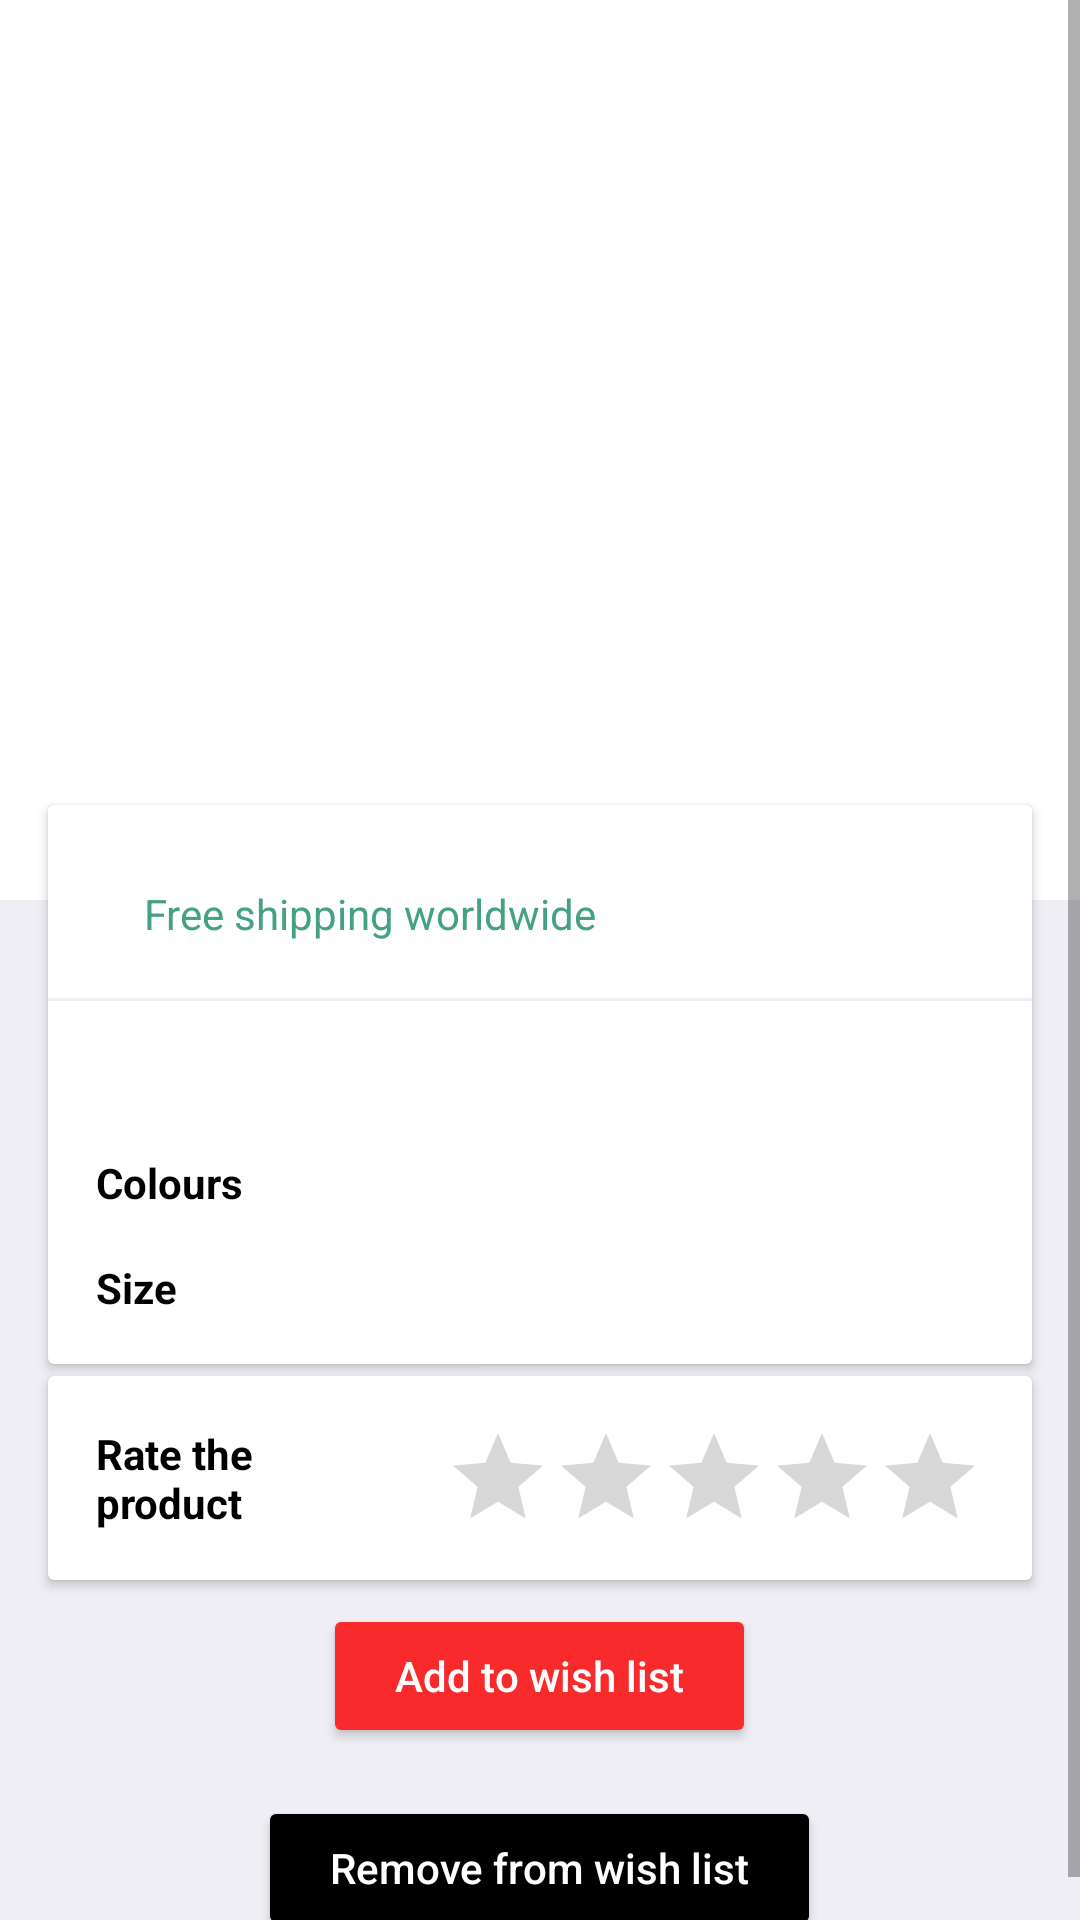

Here is an Android app screen rendered from its layout file. Give the layout XML and the strings, colors and styles it references.
<!-- AndroidManifest.xml: application theme AppTheme -->
<!-- res/layout/activity_details.xml -->
<?xml version="1.0" encoding="utf-8"?>
<ScrollView xmlns:android="http://schemas.android.com/apk/res/android"
    android:layout_width="match_parent"
    android:layout_height="match_parent"
    android:fillViewport="true">

    <LinearLayout
        android:layout_width="match_parent"
        android:layout_height="wrap_content"
        android:background="@color/background"
        android:gravity="center_horizontal"
        android:orientation="vertical">

        <ImageView
            android:id="@+id/item_image"
            android:layout_width="match_parent"
            android:layout_height="@dimen/item_image_height"
            android:background="@android:color/white"
            android:scaleType="fitCenter" />

        <android.support.v7.widget.CardView
            android:layout_width="match_parent"
            android:layout_height="wrap_content"
            android:layout_marginBottom="4dp"
            android:layout_marginEnd="@dimen/activity_horizontal_margin"
            android:layout_marginStart="@dimen/activity_horizontal_margin"
            android:layout_marginTop="@dimen/negative_vertical_margin">

            <LinearLayout
                android:layout_width="match_parent"
                android:layout_height="wrap_content"
                android:orientation="vertical">

                <LinearLayout
                    android:layout_width="match_parent"
                    android:layout_height="wrap_content"
                    android:gravity="bottom"
                    android:orientation="horizontal"
                    android:padding="@dimen/large_padding">

                    <TextView
                        android:id="@+id/item_price"
                        android:layout_width="wrap_content"
                        android:layout_height="wrap_content"
                        android:layout_marginEnd="@dimen/activity_horizontal_margin"
                        android:textAppearance="@style/Base.TextAppearance.AppCompat.Headline" />

                    <TextView
                        android:layout_width="wrap_content"
                        android:layout_height="wrap_content"
                        android:text="@string/free_shipping_notice"
                        android:textColor="@color/notice" />
                </LinearLayout>

                <View
                    android:layout_width="match_parent"
                    android:layout_height="1dp"
                    android:background="@color/background" />

                <TextView
                    android:id="@+id/item_description"
                    android:layout_width="match_parent"
                    android:layout_height="wrap_content"
                    android:padding="@dimen/large_padding" />


                <TextView
                    android:id="@+id/item_out_of_stock"
                    android:layout_width="match_parent"
                    android:layout_height="wrap_content"
                    android:paddingBottom="@dimen/large_padding"
                    android:paddingEnd="@dimen/large_padding"
                    android:paddingStart="@dimen/large_padding"
                    android:text="@string/warning_out_of_stock"
                    android:textColor="@color/error"
                    android:textStyle="bold"
                    android:visibility="gone" />

                <LinearLayout
                    android:id="@+id/item_colors_container"
                    android:layout_width="match_parent"
                    android:layout_height="wrap_content"
                    android:gravity="top"
                    android:orientation="horizontal"
                    android:paddingBottom="@dimen/large_padding"
                    android:paddingEnd="@dimen/large_padding"
                    android:paddingStart="@dimen/large_padding">

                    <TextView
                        style="@style/BoldBlack"
                        android:layout_width="0dp"
                        android:layout_height="wrap_content"
                        android:layout_weight="1"
                        android:text="@string/label_colours" />

                    <LinearLayout
                        android:id="@+id/item_colors"
                        android:layout_width="0dp"
                        android:layout_height="wrap_content"
                        android:layout_weight="3"
                        android:orientation="horizontal">

                    </LinearLayout>

                </LinearLayout>

                <LinearLayout
                    android:id="@+id/item_size_container"
                    android:layout_width="match_parent"
                    android:layout_height="wrap_content"
                    android:gravity="top"
                    android:orientation="horizontal"
                    android:paddingBottom="@dimen/large_padding"
                    android:paddingEnd="@dimen/large_padding"
                    android:paddingStart="@dimen/large_padding">

                    <TextView
                        style="@style/BoldBlack"
                        android:layout_width="0dp"
                        android:layout_height="wrap_content"
                        android:layout_weight="1"
                        android:text="@string/label_size" />

                    <TextView
                        android:id="@+id/item_size"
                        android:layout_width="0dp"
                        android:layout_height="wrap_content"
                        android:layout_weight="3" />
                </LinearLayout>

            </LinearLayout>

        </android.support.v7.widget.CardView>

        <android.support.v7.widget.CardView
            android:layout_width="match_parent"
            android:layout_height="wrap_content"
            android:layout_marginEnd="@dimen/activity_horizontal_margin"
            android:layout_marginStart="@dimen/activity_horizontal_margin">

            <LinearLayout
                android:layout_width="match_parent"
                android:layout_height="wrap_content"
                android:gravity="center_vertical"
                android:orientation="horizontal"
                android:padding="@dimen/large_padding">

                <TextView
                    style="@style/BoldBlack"
                    android:layout_width="0dp"
                    android:layout_height="wrap_content"
                    android:layout_marginEnd="32dp"
                    android:layout_weight="1"
                    android:text="@string/label_rate_the_product" />

                <RatingBar
                    android:id="@+id/rating"
                    style="@android:style/Widget.Material.RatingBar.Indicator"
                    android:layout_width="wrap_content"
                    android:layout_height="wrap_content"
                    android:isIndicator="false"
                    android:progressTint="@color/star"
                    android:secondaryProgressTint="@color/star" />
            </LinearLayout>
        </android.support.v7.widget.CardView>

        <Button
            android:id="@+id/add_to_wishlist"
            style="@style/CTAButton"
            android:layout_width="wrap_content"
            android:layout_height="wrap_content"
            android:layout_marginBottom="@dimen/small_padding"
            android:layout_marginEnd="@dimen/activity_horizontal_margin"
            android:layout_marginStart="@dimen/activity_horizontal_margin"
            android:layout_marginTop="@dimen/small_padding"
            android:text="@string/cta_add_to_wishlist" />

        <Button
            android:id="@+id/remove_from_wishlist"
            style="@style/CTAButton"
            android:layout_width="wrap_content"
            android:layout_height="wrap_content"
            android:layout_marginBottom="@dimen/small_padding"
            android:layout_marginEnd="@dimen/activity_horizontal_margin"
            android:layout_marginStart="@dimen/activity_horizontal_margin"
            android:layout_marginTop="@dimen/small_padding"
            android:backgroundTint="@android:color/black"
            android:text="@string/cta_remove_from_wishlist" />
    </LinearLayout>
</ScrollView>
<!-- resources referenced by this layout -->
<resources>
  <color name="background">#EFEEF4</color>
  <color name="error">#F2292A</color>
  <color name="notice">#44A283</color>
  <color name="star">#DEB400</color>
  <dimen name="activity_horizontal_margin">16dp</dimen>
  <dimen name="item_image_height">300dp</dimen>
  <dimen name="large_padding">16dp</dimen>
  <dimen name="negative_vertical_margin">-32dp</dimen>
  <dimen name="small_padding">8dp</dimen>
  <string name="cta_add_to_wishlist">Add to wish list</string>
  <string name="cta_remove_from_wishlist">Remove from wish list</string>
  <string name="free_shipping_notice">Free shipping worldwide</string>
  <string name="label_colours">Colours</string>
  <string name="label_rate_the_product">Rate the product</string>
  <string name="label_size">Size</string>
  <string name="warning_out_of_stock">Out of stock</string>
  <style name="BoldBlack">
          <item name="android:textColor">@android:color/black</item>
          <item name="android:textStyle">bold</item>
      </style>
  <style name="CTAButton">
          <item name="android:backgroundTint">@color/red_background</item>
          <item name="android:paddingEnd">24dp</item>
          <item name="android:paddingStart">24dp</item>
          <item name="android:text">@string/cta_checkout</item>
          <item name="android:textAllCaps">false</item>
          <item name="android:textColor">@android:color/white</item>
      </style>
  <style name="AppTheme" parent="Theme.AppCompat.Light.DarkActionBar">
          <item name="colorPrimary">@color/colorPrimary</item>
          <item name="colorPrimaryDark">@color/colorPrimaryDark</item>
      </style>
  <color name="red_background">#F92A2C</color>
  <string name="cta_checkout">Proceed to checkout</string>
  <color name="colorPrimary">#2B9671</color>
  <color name="colorPrimaryDark">#22785A</color>
</resources>
